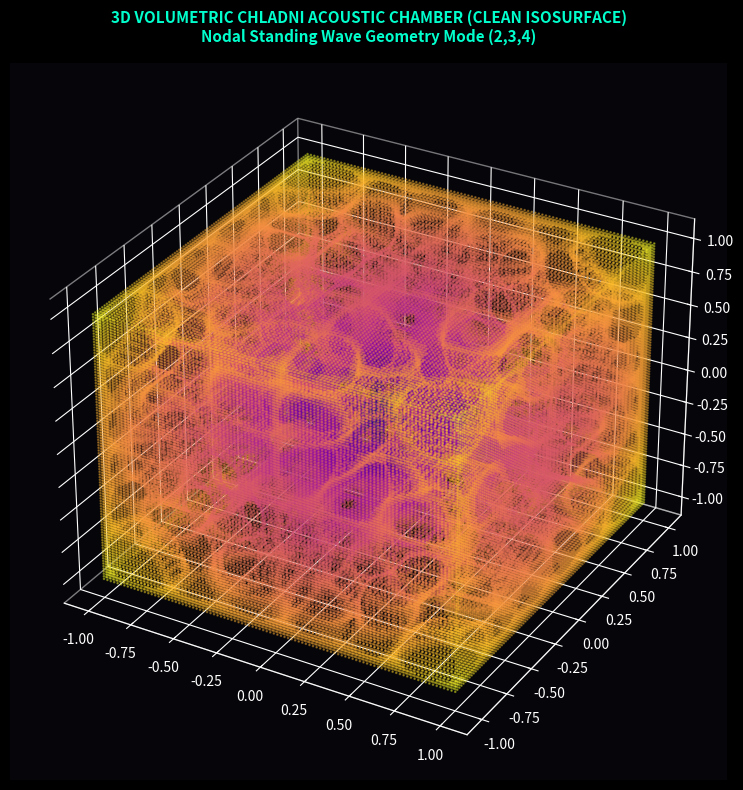

This figure's Python source:
import numpy as np
import matplotlib.pyplot as plt

def generate_3d_chladni_clean(n=2, m=3, l=4, res=100):
    print("Computing clean 3D Volumetric Chladni Chamber...")
    x = np.linspace(-1, 1, res)
    y = np.linspace(-1, 1, res)
    z = np.linspace(-1, 1, res)
    X, Y, Z = np.meshgrid(x, y, z)

    # 3D Standing Wave Field Equation
    W = (np.sin(n * np.pi * X) * np.sin(m * np.pi * Y) * np.sin(l * np.pi * Z) +
         np.sin(m * np.pi * X) * np.sin(l * np.pi * Y) * np.sin(n * np.pi * Z) +
         np.sin(l * np.pi * X) * np.sin(n * np.pi * Y) * np.sin(m * np.pi * Z))

    # Isolate ONLY strict nodal regions (where standing wave cancels to ~0)
    nodal_mask = np.abs(W) < 0.08  # Transparent interior nodal shell

    # Styling
    plt.style.use('dark_background')
    fig = plt.figure(figsize=(10, 8), facecolor='#05050A')
    ax = fig.add_subplot(111, projection='3d')
    ax.set_facecolor('#05050A')

    # Plot nodal points as glowing particle shells
    xs = X[nodal_mask]
    ys = Y[nodal_mask]
    zs = Z[nodal_mask]
    c_vals = np.sqrt(xs**2 + ys**2 + zs**2) # Radial color gradient

    ax.scatter(xs, ys, zs, c=c_vals, cmap='plasma', s=0.8, alpha=0.4)

    ax.set_title("3D VOLUMETRIC CHLADNI ACOUSTIC CHAMBER (CLEAN ISOSURFACE)\nNodal Standing Wave Geometry Mode (2,3,4)", 
                 color='#00FFCC', fontsize=11, fontweight='bold', pad=15)

    # Transparent plot background panes
    ax.xaxis.pane.fill = False
    ax.yaxis.pane.fill = False
    ax.zaxis.pane.fill = False
    ax.grid(True, color='#121C2B', linestyle=':', alpha=0.5)

    plt.tight_layout()
    plt.savefig("chladni_3d_volumetric_clean.png", dpi=300, facecolor=fig.get_facecolor())
    print("Saved clean 3D plot as 'chladni_3d_volumetric_clean.png'")
    plt.show()

generate_3d_chladni_clean()
